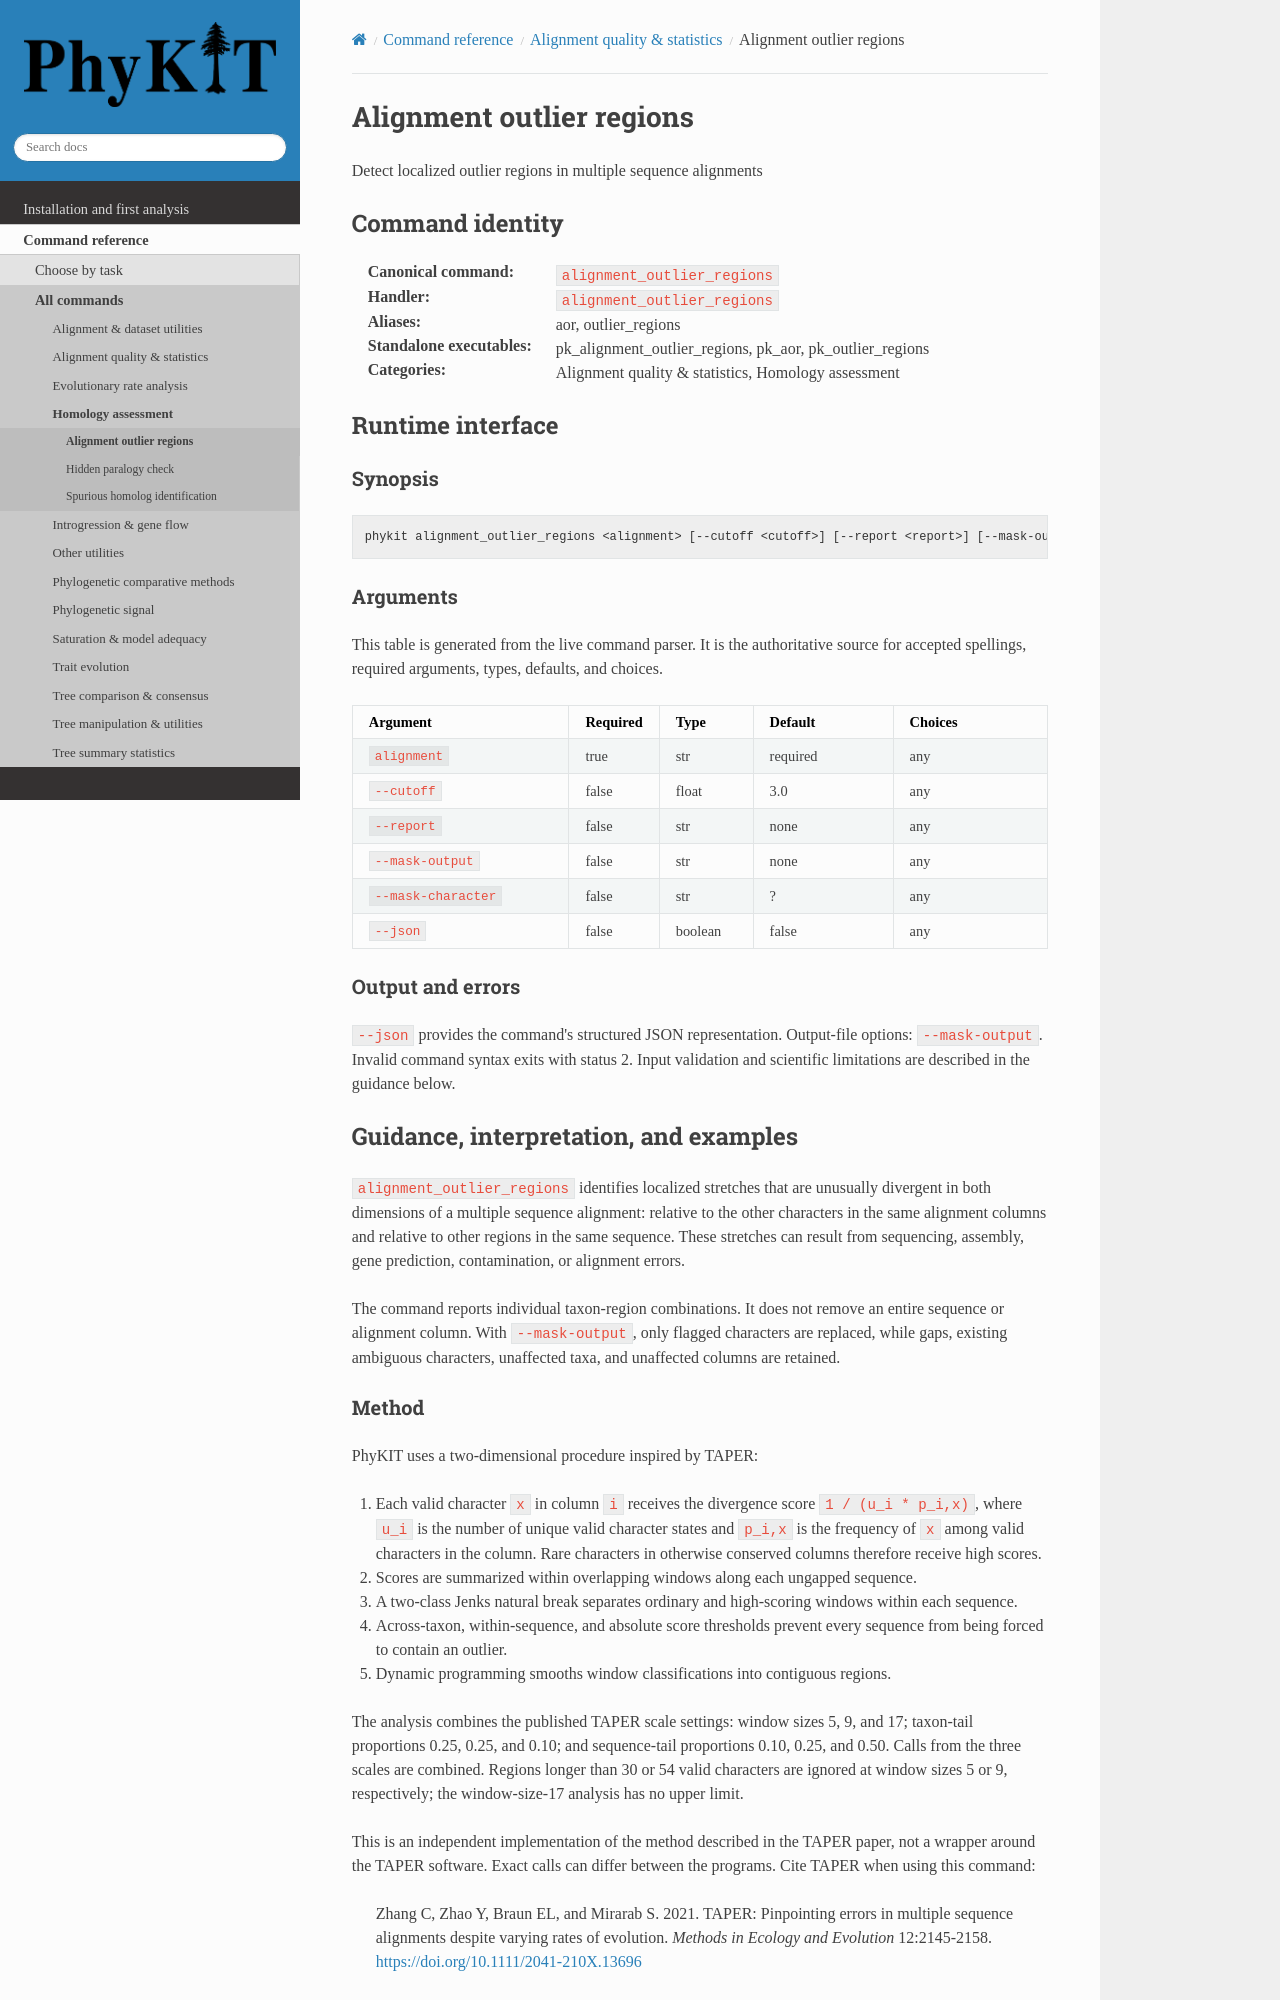

repository: JLSteenwyk/PhyKIT · page: reference/commands/alignment_outlier_regions.html · generator: sphinx

.. _cmd-alignment_outlier_regions:
.. _command-alignment_outlier_regions:

Alignment outlier regions
=========================

Detect localized outlier regions in multiple sequence alignments

Command identity
----------------

:Canonical command: ``alignment_outlier_regions``
:Handler: ``alignment_outlier_regions``
:Aliases: aor, outlier_regions
:Standalone executables: pk_alignment_outlier_regions, pk_aor, pk_outlier_regions
:Categories: Alignment quality & statistics, Homology assessment

Runtime interface
-----------------

.. include:: /_generated/commands/alignment_outlier_regions.inc

Guidance, interpretation, and examples
--------------------------------------

``alignment_outlier_regions`` identifies localized stretches that are unusually
divergent in both dimensions of a multiple sequence alignment: relative to the
other characters in the same alignment columns and relative to other regions in
the same sequence. These stretches can result from sequencing, assembly, gene
prediction, contamination, or alignment errors.

The command reports individual taxon-region combinations. It does not remove an
entire sequence or alignment column. With ``--mask-output``, only flagged
characters are replaced, while gaps, existing ambiguous characters, unaffected
taxa, and unaffected columns are retained.

Method
^^^^^^

PhyKIT uses a two-dimensional procedure inspired by TAPER:

1. Each valid character ``x`` in column ``i`` receives the divergence score
   ``1 / (u_i * p_i,x)``, where ``u_i`` is the number of unique valid character
   states and ``p_i,x`` is the frequency of ``x`` among valid characters in the
   column. Rare characters in otherwise conserved columns therefore receive
   high scores.
2. Scores are summarized within overlapping windows along each ungapped
   sequence.
3. A two-class Jenks natural break separates ordinary and high-scoring windows
   within each sequence.
4. Across-taxon, within-sequence, and absolute score thresholds prevent every
   sequence from being forced to contain an outlier.
5. Dynamic programming smooths window classifications into contiguous regions.

The analysis combines the published TAPER scale settings: window sizes 5, 9,
and 17; taxon-tail proportions 0.25, 0.25, and 0.10; and sequence-tail
proportions 0.10, 0.25, and 0.50. Calls from the three scales are combined.
Regions longer than 30 or 54 valid characters are ignored at window sizes 5 or
9, respectively; the window-size-17 analysis has no upper limit.

This is an independent implementation of the method described in the TAPER
paper, not a wrapper around the TAPER software. Exact calls can differ between
the programs. Cite TAPER when using this command:

   Zhang C, Zhao Y, Braun EL, and Mirarab S. 2021. TAPER: Pinpointing errors in
   multiple sequence alignments despite varying rates of evolution. *Methods in
   Ecology and Evolution* 12:2145-2158.
   https://doi.org/10.1111/2041-210X.13696
